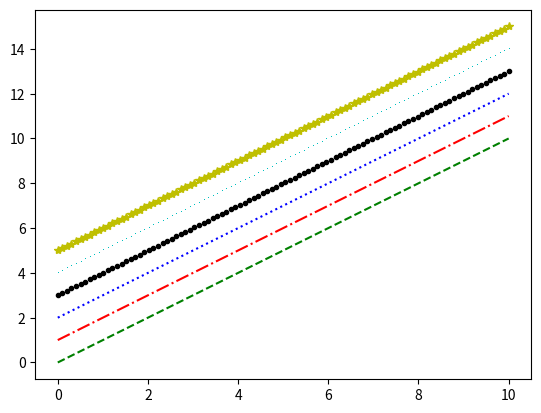

This chart was generated by the following Python code:
#导入模块
import matplotlib.pyplot as plt
import numpy as np

x = np.linspace(0,10,100)
y = np.linspace(0,10,100)

#手动设置样式

plt.plot(x,y+0,"--g")#表示使用短横杠表示曲线 颜色为绿色
plt.plot(x,y+1,"-.r")#表示使用 -. 表示曲线 颜色为红色
plt.plot(x,y+2,":b")#表示使用:表示曲线 颜色为蓝色
plt.plot(x,y+3,".k")#表示使用.表示曲线 颜色为暗色
plt.plot(x,y+4,",c")#表示使用,表示曲线 颜色为青色
plt.plot(x,y+5,"*y")#表示使用*表示曲线 颜色为黄色

plt.show()